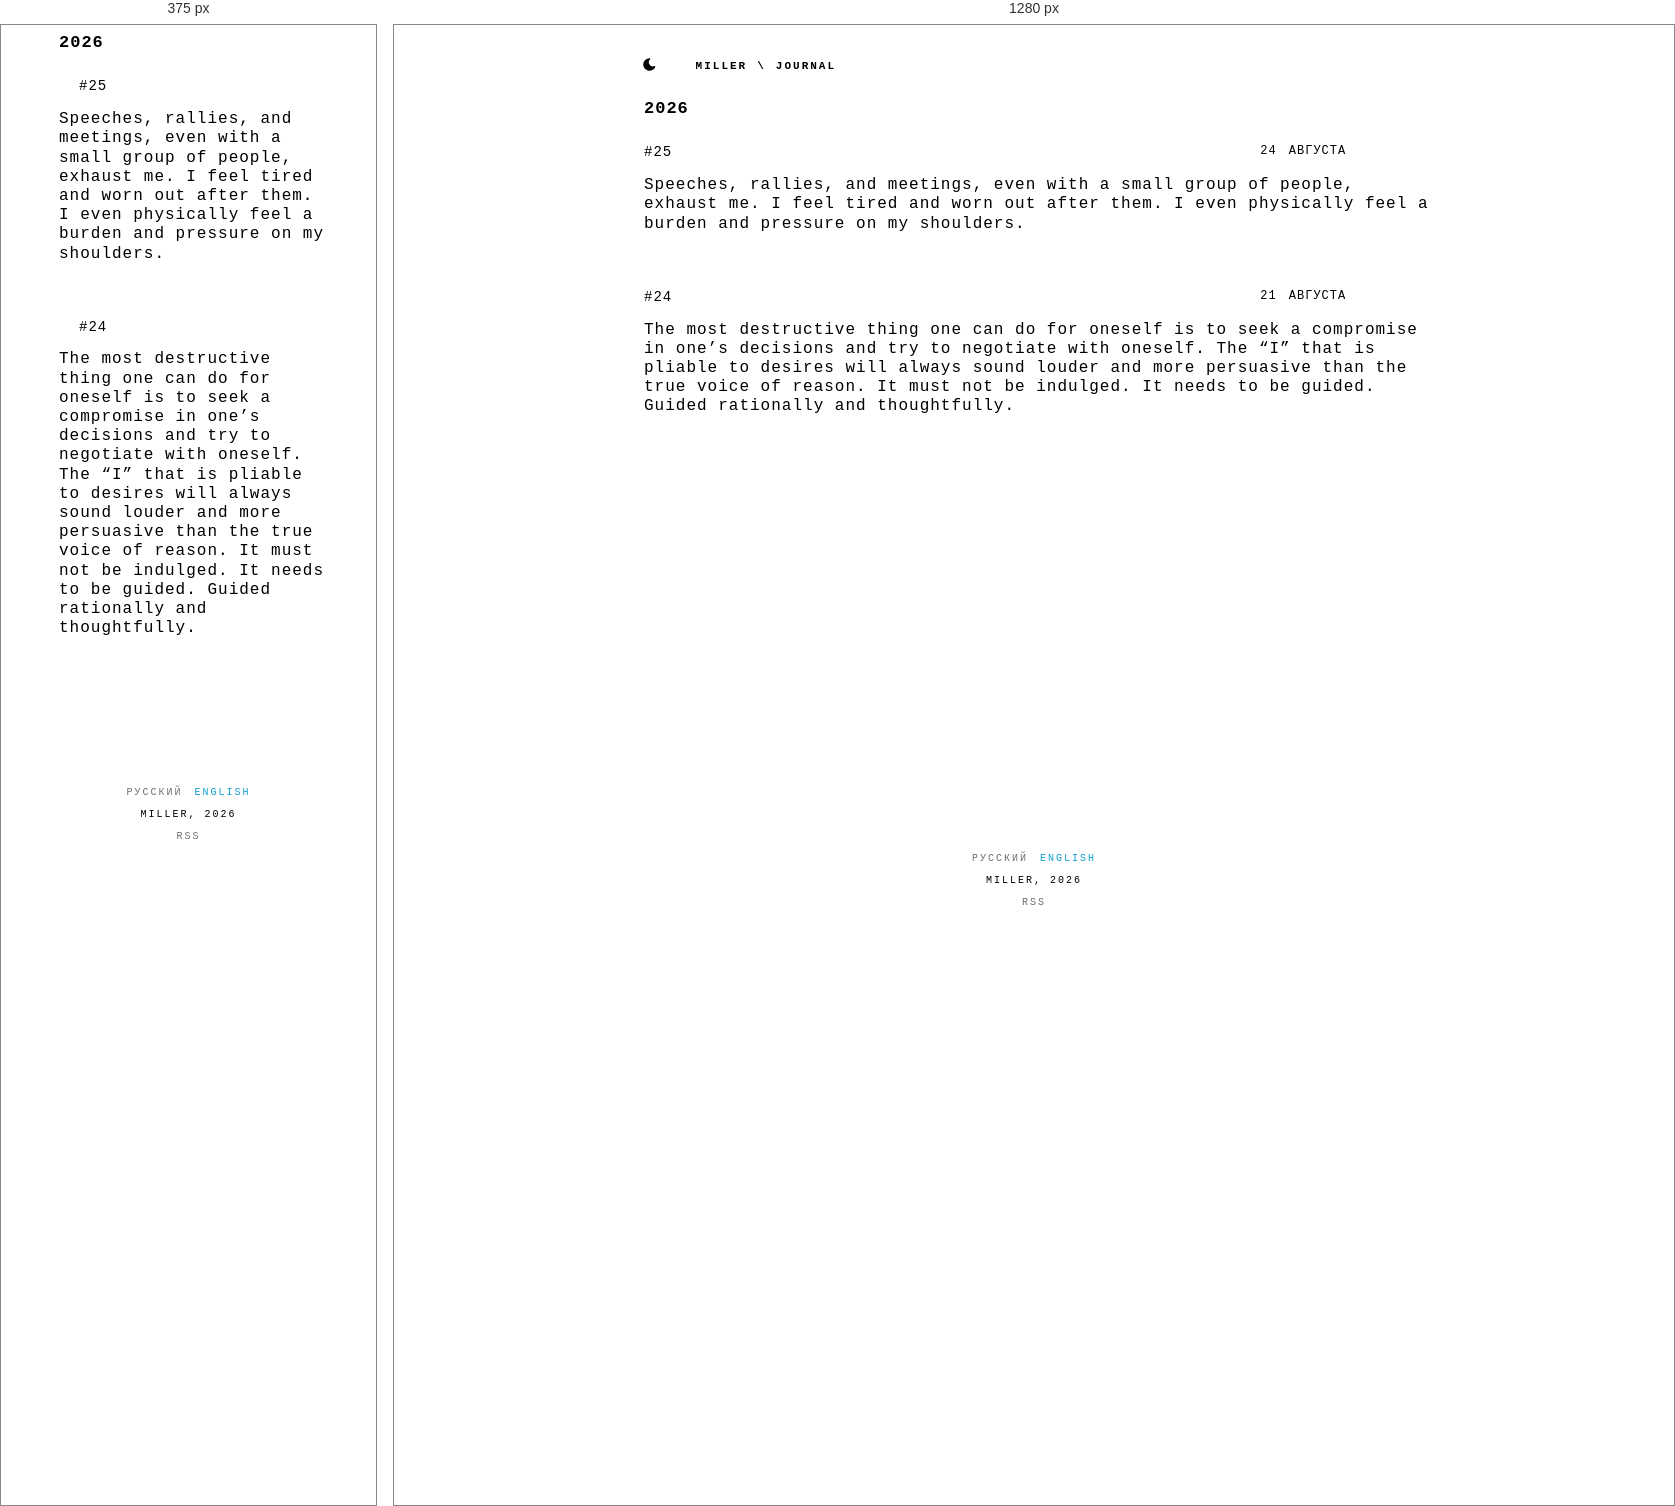
Rendered at 375 px and 1280 px, left to right.

<!-- file: index.html -->
<!DOCTYPE html>

<html lang="en-US"><head> 

    <meta charset="utf-8" />

    <meta name="viewport" content="width=device-width, initial-scale=1, viewport-fit=cover"/>

    
    
    <title>MILLER — 2026</title>


    
    


    
        
    




    <meta property="og:title" content="2026">
<meta property="og:description" content="">
<meta property="og:type" content="website">
<meta property="og:url" content="https://mllr.blog/en/journal/2026/">
<meta property="og:site_name" content="MILLER">
<meta property="og:locale" content="en_US">
    <meta
        property="og:locale:alternate"
        content="ru_RU">
    <meta property="og:image" content="https://mllr.blog/images/og-default.png">
    <meta property="og:image:alt" content="2026">

    <link rel="preconnect" href="https://fonts.googleapis.com">
    <link rel="preconnect" href="https://fonts.gstatic.com" crossorigin>
    <link rel="stylesheet" href="https://fonts.googleapis.com/css2?family=PT+Mono&family=Ubuntu+Mono:ital,wght@0,400;0,700;1,400;1,700&display=swap">

    
    <link rel="canonical" href="https://mllr.blog/en/journal/2026/">


    <link rel="alternate" hreflang="ru-RU"  href="https://mllr.blog/ru/journal/2026/">

    <link rel="alternate" hreflang="en-US"  href="https://mllr.blog/en/journal/2026/">


    <link rel="stylesheet" href="/css/skeleton.css" />
    <link rel="stylesheet" href="/css/flexoki.css" />
    <link rel="stylesheet" href="/css/article.css" />
    <link rel="stylesheet" href="/css/navbar.css" />
    <link rel="stylesheet" href="/css/switches.css" />

    <link rel="icon" href="/favicon.svg" type="image/svg+xml">

    

</head><body>
        <div class="container"><header>
    <script src="/js/theme-init.js"></script>
    <nav class="navbar">
        <div class="container">
            <div class="row">
    <div class="twelve columns navbar-line pl-2">
        <ul class="navbar-list">
            <li class="navbar-theme-toggle">
                <button id="theme-toggle" class="toggle-button" aria-label="Toggle theme">
                    <svg xmlns="http://www.w3.org/2000/svg" id="sun" width="24" height="24" viewBox="0 0 24 24" fill="currentColor" class="icon-lg">
                        <path stroke="none" d="M0 0h24v24H0z" fill="none" />
                        <path d="M12 19a1 1 0 0 1 .993 .883l.007 .117v1a1 1 0 0 1 -1.993 .117l-.007 -.117v-1a1 1 0 0 1 1 -1z" />
                        <path d="M18.313 16.91l.094 .083l.7 .7a1 1 0 0 1 -1.32 1.497l-.094 -.083l-.7 -.7a1 1 0 0 1 1.218 -1.567l.102 .07z" />
                        <path d="M7.007 16.993a1 1 0 0 1 .083 1.32l-.083 .094l-.7 .7a1 1 0 0 1 -1.497 -1.32l.083 -.094l.7 -.7a1 1 0 0 1 1.414 0z" />
                        <path d="M4 11a1 1 0 0 1 .117 1.993l-.117 .007h-1a1 1 0 0 1 -.117 -1.993l.117 -.007h1z" />
                        <path d="M21 11a1 1 0 0 1 .117 1.993l-.117 .007h-1a1 1 0 0 1 -.117 -1.993l.117 -.007h1z" />
                        <path d="M6.213 4.81l.094 .083l.7 .7a1 1 0 0 1 -1.32 1.497l-.094 -.083l-.7 -.7a1 1 0 0 1 1.217 -1.567l.102 .07z" />
                        <path d="M19.107 4.893a1 1 0 0 1 .083 1.32l-.083 .094l-.7 .7a1 1 0 0 1 -1.497 -1.32l.083 -.094l.7 -.7a1 1 0 0 1 1.414 0z" />
                        <path d="M12 2a1 1 0 0 1 .993 .883l.007 .117v1a1 1 0 0 1 -1.993 .117l-.007 -.117v-1a1 1 0 0 1 1 -1z" />
                        <path d="M12 7a5 5 0 1 1 -4.995 5.217l-.005 -.217l.005 -.217a5 5 0 0 1 4.995 -4.783z" />
                    </svg>
                    
                    <svg xmlns="http://www.w3.org/2000/svg" id="moon" width="24" height="24" viewBox="0 0 24 24" fill="currentColor" class="icon-lg">
                        <path stroke="none" d="M0 0h24v24H0z" fill="none" />
                        <path d="M12 1.992a10 10 0 1 0 9.236 13.838c.341 -.82 -.476 -1.644 -1.298 -1.31a6.5 6.5 0 0 1 -6.864 -10.787l.077 -.08c.551 -.63 .113 -1.653 -.758 -1.653h-.266l-.068 -.006l-.06 -.002z" />
                    </svg>
                </button>
            </li>

            <li class="navbar-item">
                <p class="navbar-link" style="color: transparent;">:</p>
            </li>

            
            

            
                <li class="navbar-item">
                    <a href="/en/" class="navbar-link">MILLER</a>
                </li>
            

            
            
                    <li class="navbar-item">
                        <p class="navbar-link">\</p>
                    </li>
                    <li class="navbar-item">
                        <a href="/en/journal/" class="navbar-link">Journal</a>
                    </li>
                
            
    </div>
</div>
            <div class="navbar-burger">
    <input id="menu-toggle" type="checkbox" />
    <label class="menu-btn" for="menu-toggle">
      <span></span>
    </label>
    <ul class="menu-box">
        <li>
            <a href="/" title="home" class="menu-item"> MILLER </a>
        </li>

        
        

        
        
                <li>
                    <a href="/en/journal/" class="menu-item">Journal</a>
                </li>
            
        

        
                <li>
                    <p class="menu-item">2026</p>
                </li>
            
        

        <ul class="navbar-list">
            <li class="navbar-theme-toggle">
                <button id="theme-toggle-burger" class="navbar-link toggle-button" aria-label="Toggle theme">
                    <svg id="sun" width="12" height="12" xmlns="http://www.w3.org/2000/svg" width="12" height="12" viewBox="0 0 512 512">
                        <path fill="currentcolor" d="M256 159.1c-53.02.0-95.1 42.98-95.1 95.1s41.2 96.9 95.1 96.9 95.1-42.98 95.1-95.1S309 159.1 256 159.1zM509.3 347l-63.2-91.9 63.15-91.01c6.332-9.125 1.104-21.74-9.826-23.72l-109-19.7-19.7-109c-1.975-10.93-14.59-16.16-23.72-9.824L256 65.89 164.1 2.736c-9.125-6.332-21.74-1.107-23.72 9.824L121.6 121.6 12.56 141.3C1.633 143.2-3.596 155.9 2.736 164.1L65.89 256 2.74 347.01c-6.332 9.125-1.105 21.74 9.824 23.72l109 19.7 19.7 109c1.975 10.93 14.59 16.16 23.72 9.824L256 446.1l91.01 63.15c9.127 6.334 21.75 1.107 23.72-9.822l19.7-109 109-19.7C510.4 368.8 515.6 356.1 509.3 347zM256 383.1c-70.69.0-127.1-57.31-127.1-127.1.0-70.69 57.31-127.1 127.1-127.1S383.1 186.2 383.1 256c0 70.7-56.4 127.1-127.1 127.1z"></path></svg>

                    <svg id="moon" width="12" height="12" xmlns="http://www.w3.org/2000/svg" viewBox="0 0 512 512">
                        <path fill="currentcolor" d="M32 256C32 132.2 132.3 32 255.8 32c11.36.0 29.7 1.668 40.9 3.746 9.616 1.777 11.75 14.63 3.279 19.44C245 86.5 211.2 144.6 211.2 207.8c0 109.7 99.71 193 208.3 172.3 9.561-1.805 16.28 9.324 10.11 16.95C387.9 448.6 324.8 480 255.8 480 132.1 480 32 379.6 32 256z"></path></svg>
                </button>
            </li>
        </ul>
    </ul>
</div>
        </div>
    </nav>
</header></div>
        <div class="main container">
            <main id="content">
    <article>
        <div class="container list-articles">
            
            

<div class="row">
    <div class="twelve columns">
        <div class="row navbar-row pl-5">
            <div class="twelve columns">
                <h1 class="tx-2 ffg">2026</h1>
            </div>
            
        </div>
        <div class="row">
            <div class="twelve columns u-spacer line bottom top"> </div>
        </div>
    </div>
</div>
            <div class="row">
                <div class="twelve columns">
                    
                        
                        
            
                        
                            
                        
            
                        





<div class="row pl-5">
    <div class="twelve columns link container">
        <a class="row" href="https://mllr.blog/en/journal/2026/08/24/">
            <div class="link title f-size s14 nine columns u-pull-left">
                #25
            </div>
            <div class="link content three columns">
                <div class="f-size s12">
                    24 августа
                </div>
            </div>
        </a>
    </div>
</div>
                    <div class="row pl-5">
                        <div class="twelve columns article-content">
                            <p>Speeches, rallies, and meetings, even with a small group of people, exhaust me.
I feel tired and worn out after them. I even physically feel a burden and pressure on my shoulders.</p>

                        </div>
                    </div>
                    <div class="row u-pull-center">
                        <div class="four columns u-spacer line bottom-2 top-2"> </div>
                    </div>
                    
                        
                        
            
                        
                            
                        
            
                        





<div class="row pl-5">
    <div class="twelve columns link container">
        <a class="row" href="https://mllr.blog/en/journal/2026/08/21/">
            <div class="link title f-size s14 nine columns u-pull-left">
                #24
            </div>
            <div class="link content three columns">
                <div class="f-size s12">
                    21 августа
                </div>
            </div>
        </a>
    </div>
</div>
                    <div class="row pl-5">
                        <div class="twelve columns article-content">
                            <p>The most destructive thing one can do for oneself is to seek a compromise in one’s decisions and try to negotiate with oneself.
The “I” that is pliable to desires will always sound louder and more persuasive than the true voice of reason.
It must not be indulged. It needs to be guided. Guided rationally and thoughtfully.</p>

                        </div>
                    </div>
                    <div class="row u-pull-center">
                        <div class="four columns u-spacer line bottom-2 top-2"> </div>
                    </div>
                    
                </div>
                <div class="tvelwe columns">
                    

                </div>
            </div>
        </div>
    </article>

            </main>
            <div class="block container"><footer>
    <div class="row u-spacer empty"></div>
    <div class="container row">
        <div class="twelve columns u-spacer line bottom-2"> </div>
        <div class="row">
            <div class="twelve columns text uppercase center faint ffg tx-3">
            
                <a href="/ru/journal/2026/"
                    data-language="ru"
                    hreflang="ru-RU"
                    class="link language ">
                        Русский
                </a>
            
                <a href="/en/journal/2026/"
                    data-language="en"
                    hreflang="en-US"
                    class="link language active">
                        English
                </a>
            
            </div>
        </div>
        <div class="row">
            <div class="twelve columns text uppercase center faint ffg tx-3">
                <p>Miller, 2026</p>
            </div>
        </div>
        <div class="row">
            <div class="twelve columns text uppercase center faint ffg tx-3">
                
                    <a href="/en/index.xml" type="application/rss&#43;xml" class="link language">
                        RSS
                    </a>
                
            </div>
        </div>
    </div>
    <script src="/js/theme-toggle.js"></script>
</footer>
</div>
        </div>
    </body>
</html>


/* @media block from skeleton.css */
@media (min-width: 400px) {
  .container {
    width: 85%;
    padding: 0; }
  }

/* @media block from skeleton.css */
@media (min-width: 550px) {
  .container {
    width: 80%;
  }

  .column,
  .columns {
    margin-left: 4%;
  }

  .column:first-child,
  .columns:first-child {
    margin-left: 0;
  }

  .one.column,
  .one.columns                    { width: 4.66666666667%; }
  .two.columns                    { width: 13.3333333333%; }
  .three.columns                  { width: 22%;            }
  .four.columns                   { width: 30.6666666667%; }
  .five.columns                   { width: 39.3333333333%; }
  .six.columns                    { width: 48%;            }
  .seven.columns                  { width: 56.6666666667%; }
  .eight.columns                  { width: 65.3333333333%; }
  .nine.columns                   { width: 74.0%;          }
  .ten.columns                    { width: 82.6666666667%; }
  .eleven.columns                 { width: 91.3333333333%; }
  .twelve.columns                 { width: 100%; margin-left: 0; }

  .one-third.column               { width: 30.6666666667%; }
  .two-thirds.column              { width: 65.3333333333%; }

  .one-half.column                { width: 48%; }

  .offset-by-one.column,
  .offset-by-one.columns          { margin-left: 8.66666666667%; }
  .offset-by-two.column,
  .offset-by-two.columns          { margin-left: 17.3333333333%; }
  .offset-by-three.column,
  .offset-by-three.columns        { margin-left: 26%;            }
  .offset-by-four.column,
  .offset-by-four.columns         { margin-left: 34.6666666667%; }
  .offset-by-five.column,
  .offset-by-five.columns         { margin-left: 43.3333333333%; }
  .offset-by-six.column,
  .offset-by-six.columns          { margin-left: 52%;            }
  .offset-by-seven.column,
  .offset-by-seven.columns        { margin-left: 60.6666666667%; }
  .offset-by-eight.column,
  .offset-by-eight.columns        { margin-left: 69.3333333333%; }
  .offset-by-nine.column,
  .offset-by-nine.columns         { margin-left: 78.0%;          }
  .offset-by-ten.column,
  .offset-by-ten.columns          { margin-left: 86.6666666667%; }
  .offset-by-eleven.column,
  .offset-by-eleven.columns       { margin-left: 95.3333333333%; }

  .offset-by-one-third.column,
  .offset-by-one-third.columns    { margin-left: 34.6666666667%; }
  .offset-by-two-thirds.column,
  .offset-by-two-thirds.columns   { margin-left: 69.3333333333%; }

  .offset-by-one-half.column,
  .offset-by-one-half.columns     { margin-left: 52%; }

}

/* @media block from skeleton.css */
@media(min-width: 550px)
{
  .link.content {
    font-size: 1.2rem;
    color: var(--flexoki-tx-2);
    transition: color 0.2s;
    text-transform: uppercase;
    font-weight: 400;
    letter-spacing: .1rem;
    text-decoration: none;
    display: block;
  }
}

/* @media block from skeleton.css */
@media (min-width: 400px) {}

/* @media block from skeleton.css */
@media (min-width: 550px) {}

/* @media block from skeleton.css */
@media (min-width: 750px) {}

/* @media block from skeleton.css */
@media (min-width: 1000px) {}

/* @media block from skeleton.css */
@media (min-width: 1200px) {}

/* @media block from navbar.css */
@media(min-width: 550px)
{
    .navbar-burger {
        display: none;
    }

    .navbar-line {
        display: block;
    }
}